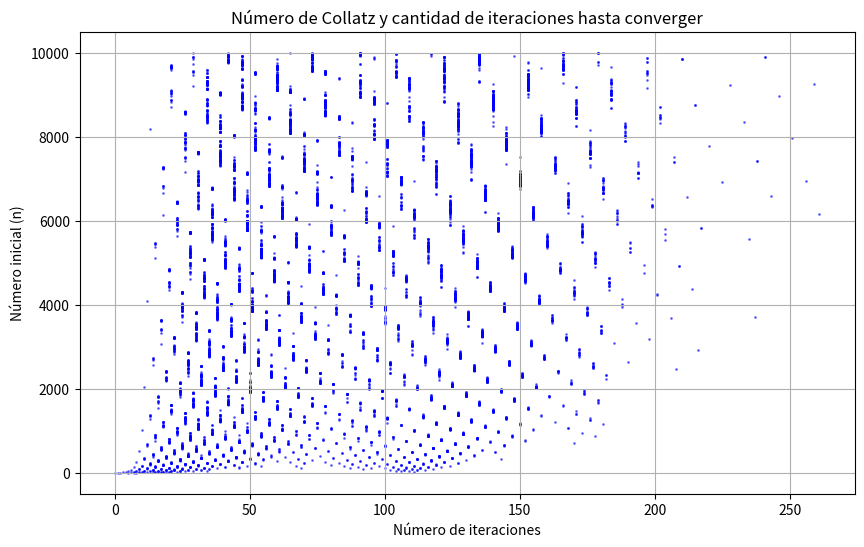

The matplotlib source for this figure:
import matplotlib.pyplot as plt

def collatz_steps(n):
    """Calcula el número de pasos para que n llegue a 1 en la conjetura de Collatz."""
    steps = 0
    while n != 1:
        if n % 2 == 0:
            n = n // 2
        else:
            n = 3 * n + 1
        steps += 1
    return steps

def plot_collatz():
    """Genera y muestra el gráfico de los pasos necesarios para que los números 1-10000 converjan."""
    numbers = list(range(1, 10001))
    iterations = [collatz_steps(n) for n in numbers]

    plt.figure(figsize=(10, 6))
    plt.scatter(iterations, numbers, s=1, color='blue', alpha=0.5)  # Gráfico de dispersión
    plt.xlabel("Número de iteraciones")
    plt.ylabel("Número inicial (n)")
    plt.title("Número de Collatz y cantidad de iteraciones hasta converger")
    plt.grid(True)
    plt.show()

if __name__ == "__main__":
    plot_collatz()
